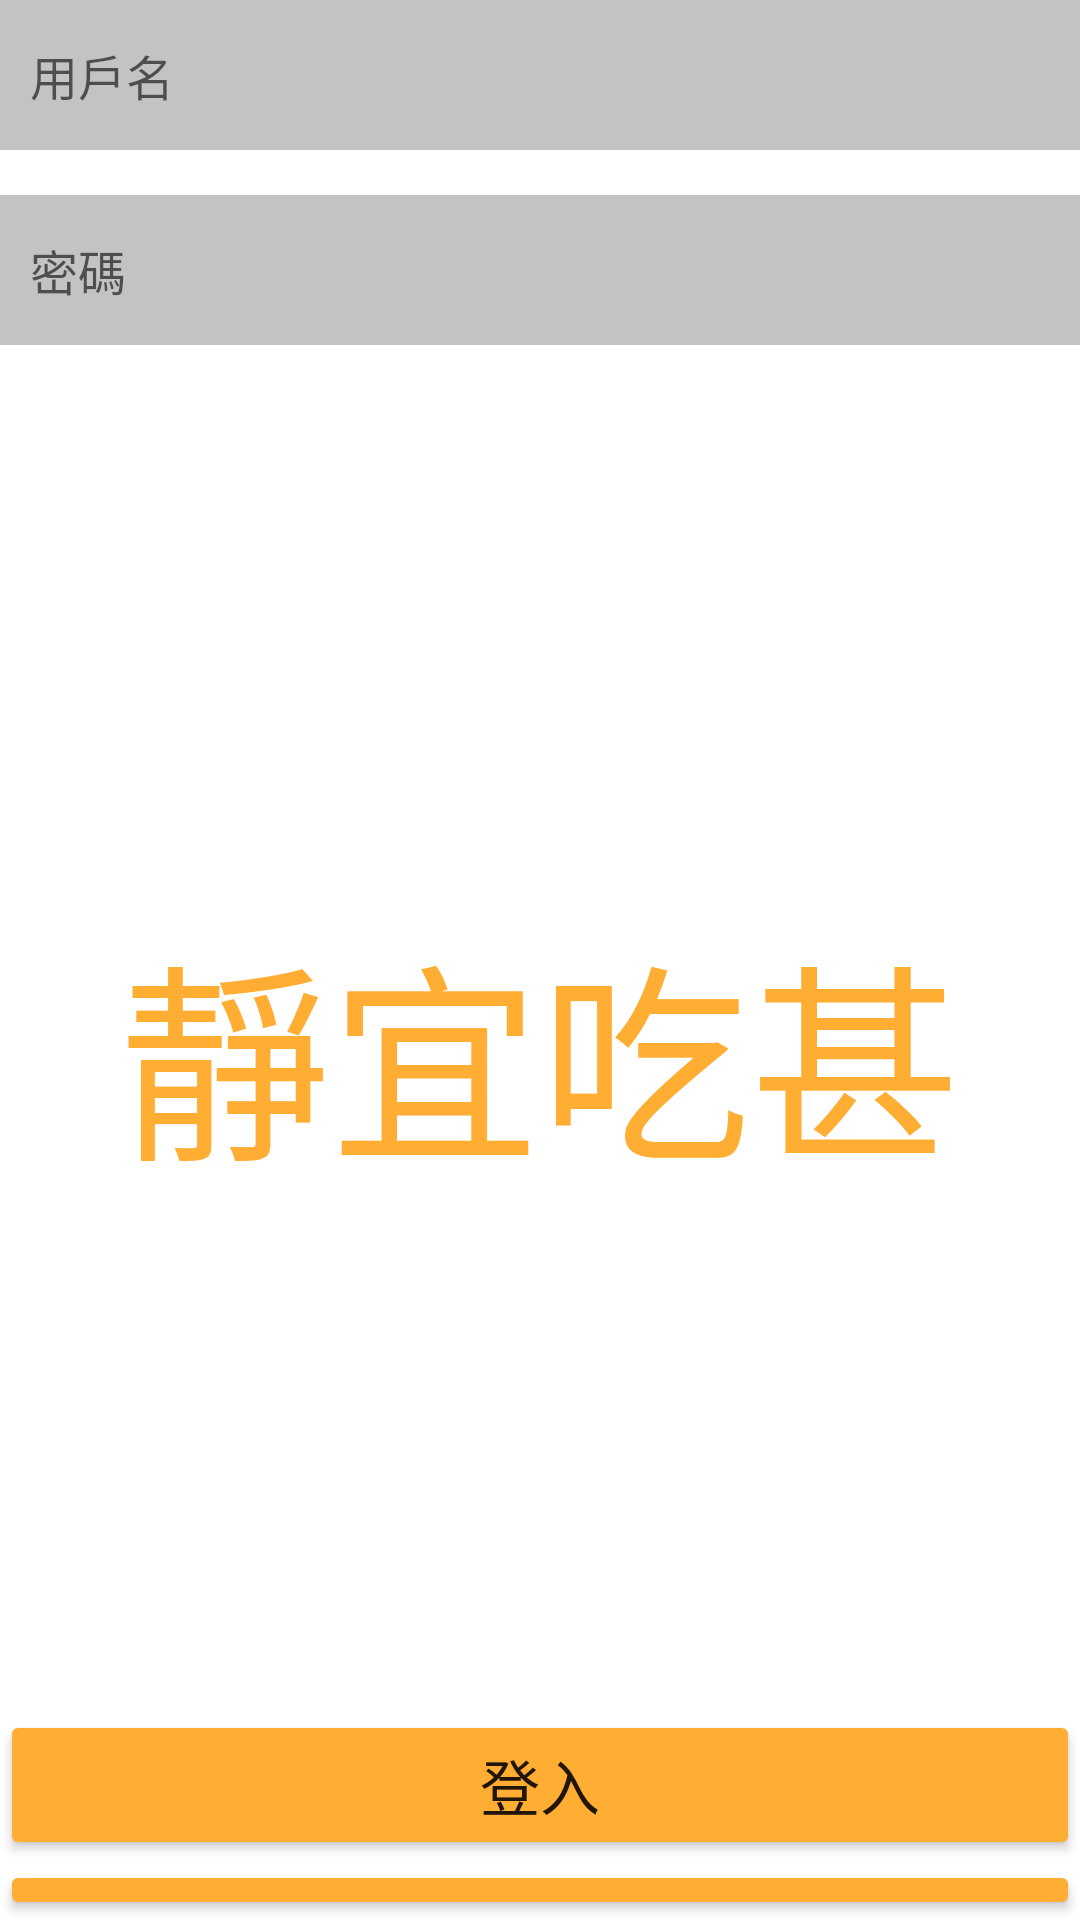

Reconstruct the res/layout file that produces this screen, plus the resources it refers to.
<!-- AndroidManifest.xml: application theme Theme.ProvidenceUniversity -->
<!-- res/layout/activity_main.xml -->
<?xml version="1.0" encoding="utf-8"?>
<RelativeLayout xmlns:android="http://schemas.android.com/apk/res/android"
    xmlns:app="http://schemas.android.com/apk/res-auto"
    xmlns:tools="http://schemas.android.com/tools"
    android:layout_width="match_parent"
    android:layout_height="match_parent"
    tools:context=".MainActivity"
    android:orientation="vertical">


    <ImageView
        android:id="@+id/imageView2"
        android:layout_width="wrap_content"
        android:layout_height="wrap_content"
        android:scaleType="fitXY"
        app:srcCompat="@drawable/img" />
    <EditText
        android:id="@+id/et_1"
        android:layout_width="match_parent"
        android:layout_height="50dp"
        android:hint="用戶名"
        android:paddingLeft="10dp"
        android:paddingRight="10dp"
        android:textColor="#000000"
        android:textSize="16sp"
        android:background="@drawable/allgray"/>

    <EditText
        android:id="@+id/et_2"
        android:layout_width="match_parent"
        android:layout_height="50dp"
        android:layout_below="@+id/et_1"
        android:layout_marginTop="15dp"
        android:drawablePadding="5dp"
        android:hint="密碼"
        android:inputType="textPassword"
        android:maxLines="1"
        android:paddingLeft="10dp"
        android:paddingRight="10dp"
        android:textColor="#000000"
        android:textSize="16sp"
        android:background="@drawable/allgray"/>

    <Button
        android:id="@+id/btn_login"
        android:layout_width="match_parent"
        android:layout_height="50dp"
        android:layout_below="@+id/et_2"
        android:layout_marginTop="455dp"
        android:text="登入"
        android:textColorLink="#F44336"
        android:textSize="20sp"
        app:backgroundTint="#FFAD33" />

    <Button
        android:id="@+id/btn_sign"
        android:layout_width="match_parent"
        android:layout_height="50dp"
        android:layout_below="@id/btn_login"
        android:text="註冊"
        android:textColor="#fff"
        android:textSize="20sp"
        app:backgroundTint="#FFAD33"/>

    <TextView
        android:id="@+id/textView"
        android:layout_width="450dp"
        android:layout_height="100dp"
        android:layout_marginTop="300dp"
        android:gravity="center"
        android:text="靜宜吃甚麼?"
        android:textColor="#FFAD33"
        android:textSize="70dp"
        app:layout_constraintEnd_toEndOf="parent"
        app:layout_constraintHorizontal_bias="0.497"
        app:layout_constraintStart_toStartOf="parent"
        app:layout_constraintTop_toTopOf="parent" />


</RelativeLayout>
<!-- resources referenced by this layout -->
<resources>
  <!-- drawable allgray: png bitmap (drawable, 2117 bytes) -->
  <style name="Theme.ProvidenceUniversity" parent="Theme.MaterialComponents.DayNight.DarkActionBar">
          
          <item name="colorPrimary">@color/purple_500</item>
          <item name="colorPrimaryVariant">@color/purple_700</item>
          <item name="colorOnPrimary">@color/white</item>
          
          <item name="colorSecondary">@color/teal_200</item>
          <item name="colorSecondaryVariant">@color/teal_700</item>
          <item name="colorOnSecondary">@color/black</item>
          
          <item name="android:statusBarColor" tools:targetApi="l">?attr/colorPrimaryVariant</item>
          
      </style>
  <!-- not gathered from this repository: default colours our renderer supplied (Android Studio template values) -->
  <color name="purple_500">#FF6200EE</color>
  <color name="purple_700">#FF3700B3</color>
  <color name="teal_200">#FF03DAC5</color>
  <color name="teal_700">#FF018786</color>
  <color name="black">#FF000000</color>
  <color name="white">#FFFFFFFF</color>
</resources>
